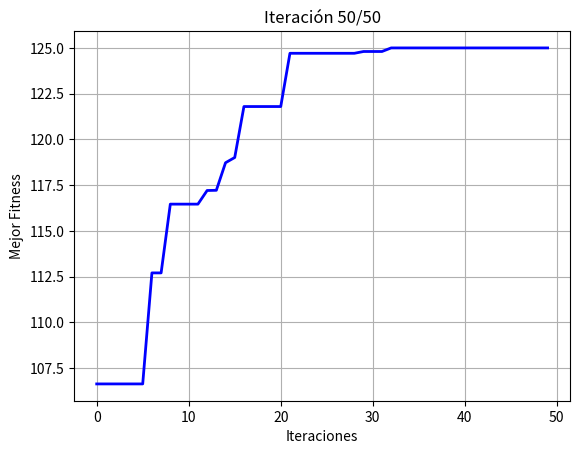

Write Python code to recreate this figure.
import numpy as np
import matplotlib.pyplot as plt
import random

class Algoritmo_genetico():
    def __init__(self, funcion_objetivo, dimension, limites, num_bits, max_iter, tam_poblacion,
                 prob_cruza, prob_mutacion, minimizar=True, porc_ruleta=0.5, porc_torneo=0.5):
        self.funcion_objetivo = funcion_objetivo
        self.dimension = dimension
        self.limites = limites
        self.num_bits = num_bits
        self.max_iter = max_iter
        self.tam_poblacion = tam_poblacion
        self.prob_cruza = prob_cruza
        self.prob_mutacion = prob_mutacion
        self.minimizar = minimizar
        self.porc_ruleta = porc_ruleta
        self.porc_torneo = porc_torneo

    def inicializar_poblacion(self):
        return np.random.randint(0, 2, (self.tam_poblacion, self.dimension * self.num_bits))

    def decodificar(self, individuo):
        valores = []
        for i in range(self.dimension):
            bits = individuo[i * self.num_bits:(i + 1) * self.num_bits]
            decimal = int(''.join(str(b) for b in bits), 2)
            valor_real = self.limites[0] + (decimal / (2 ** self.num_bits - 1)) * (self.limites[1] - self.limites[0])
            valores.append(valor_real)
        return np.array(valores)

    def evaluar_poblacion(self, poblacion):
        return np.array([self.funcion_objetivo(self.decodificar(ind)) for ind in poblacion])

    def seleccion_torneo(self, poblacion, fitness, tam_torneo=3):
        seleccionados = []
        for _ in range(len(poblacion)):
            indices = np.random.choice(len(poblacion), tam_torneo, replace=False)
            competidores = fitness[indices]
            if self.minimizar:
                ganador_idx = indices[np.argmin(competidores)]
            else:
                ganador_idx = indices[np.argmax(competidores)]
            seleccionados.append(poblacion[ganador_idx])
        return np.array(seleccionados)

    def seleccion_ruleta(self, poblacion, fitness):
        if self.minimizar:
            inv_fitness = 1 / (1 + fitness)
            prob = inv_fitness / np.sum(inv_fitness)
        else:
            prob = fitness / np.sum(fitness)
        indices = np.random.choice(len(poblacion), size=len(poblacion), p=prob)
        return poblacion[indices]

    def seleccion_padres(self, poblacion, fitness):
        n_ruleta = int(self.tam_poblacion * self.porc_ruleta)
        n_torneo = int(self.tam_poblacion * self.porc_torneo)
        padres_ruleta = self.seleccion_ruleta(poblacion, fitness)[:n_ruleta]
        padres_torneo = self.seleccion_torneo(poblacion, fitness)[:n_torneo]
        return np.vstack((padres_torneo, padres_ruleta))

    def cruzamiento(self, padres):
        hijos = []
        for i in range(0, len(padres), 2):
            padre1, padre2 = padres[i], padres[(i + 1) % len(padres)]
            if random.random() < self.prob_cruza:
                punto = random.randint(1, len(padre1) - 1)
                hijo1 = np.concatenate([padre1[:punto], padre2[punto:]])
                hijo2 = np.concatenate([padre2[:punto], padre1[punto:]])
            else:
                hijo1, hijo2 = padre1.copy(), padre2.copy()
            hijos.append(hijo1)
            hijos.append(hijo2)
        return np.array(hijos[:self.tam_poblacion])

    def mutacion(self, poblacion):
        for i in range(len(poblacion)):
            for j in range(len(poblacion[i])):
                if random.random() < self.prob_mutacion:
                    poblacion[i][j] = 1 - poblacion[i][j]
        return poblacion

    def ejecutar(self):
        poblacion = self.inicializar_poblacion()
        fitness = self.evaluar_poblacion(poblacion)

        mejor_sol = None
        mejor_fit = float('inf') if self.minimizar else -float('inf')
        historial = []

        plt.ion()
        fig, ax = plt.subplots()

        for iter in range(self.max_iter):
            padres = self.seleccion_padres(poblacion, fitness)
            hijos = self.cruzamiento(padres)
            nueva_poblacion = self.mutacion(hijos)
            fitness = self.evaluar_poblacion(nueva_poblacion)
            poblacion = nueva_poblacion

            if self.minimizar:
                idx = np.argmin(fitness)
                if fitness[idx] < mejor_fit:
                    mejor_fit = fitness[idx]
                    mejor_sol = self.decodificar(poblacion[idx])
            else:
                idx = np.argmax(fitness)
                if fitness[idx] > mejor_fit:
                    mejor_fit = fitness[idx]
                    mejor_sol = self.decodificar(poblacion[idx])

            historial.append(mejor_fit)

            print(f"Iteración {iter + 1}: Mejor fitness = {mejor_fit:.6f}, Mejor solución = {mejor_sol}")

            ax.cla()
            ax.plot(historial, color='blue', linewidth=2)
            ax.set_title(f'Iteración {iter + 1}/{self.max_iter}')
            ax.set_xlabel('Iteraciones')
            ax.set_ylabel('Mejor Fitness')
            ax.grid(True)
            plt.pause(0.1)

        plt.ioff()
        plt.show()

        return mejor_sol, mejor_fit, historial

def funcion(x):
    x = np.array(x)
    n = len(x)
    total = 0
    for i in range(1, n + 1):
        suma_parcial = np.sum(x[:i])
        total += suma_parcial ** 2
    return total

ag = Algoritmo_genetico(funcion, dimension=2, limites=[-5, 5],
                        num_bits=10, max_iter=50, tam_poblacion=20,
                        prob_cruza=0.8, prob_mutacion=0.02, minimizar=False)

mejor_sol, mejor_fit, historial = ag.ejecutar()

print("\nMejor solución final encontrada:", mejor_sol)
print("Mejor valor de la función:", mejor_fit)
